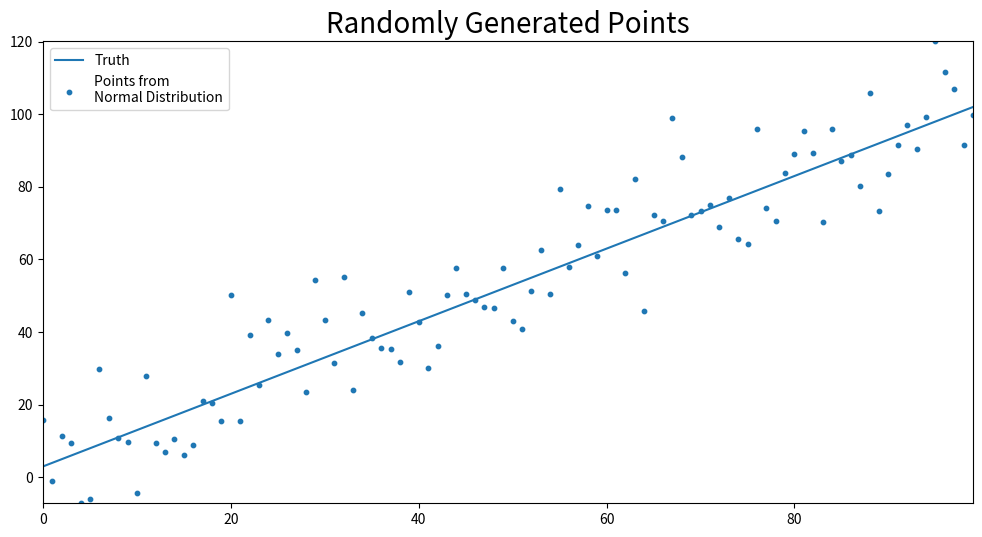

Source code (Python):
#lineAndRandomPointsFunction.py
import numpy as np
import matplotlib.pyplot as plt
import random

def build_random_data_with_line(y_int, slope, SD = 1):

    # line is defined by the y_intercept and slope
    line = np.array([slope * (i + y_int) for i in range(100)])
    points = []
    for point in line:
        points.append(random.normalvariate(point, SD))
        
    return line, points

def plot_line(line, points, line_name = "Truth", 
              title = "Randomly Generated Points"):
    
    figure = plt.figure(figsize = (12,6))
    plt.rcParams['axes.ymargin'] = 0
    plt.rcParams['axes.xmargin'] = 0
    plt.plot(line, label = line_name)
    plt.scatter(np.arange(len(points)),points, s = 10, 
                label = "Points from\nNormal Distribution") 
    plt.title(title, fontsize = 20)
    plt.legend(loc="best")
    plt.show()
    
line, points = build_random_data_with_line(y_int = 3, slope = 1, SD = 10)
plot_line(line, points)